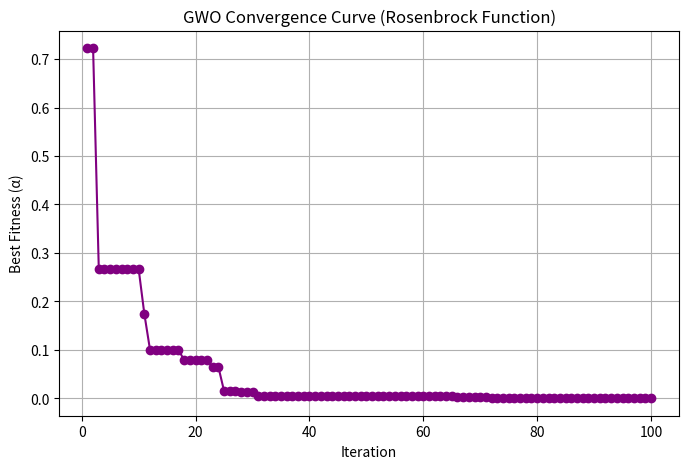

The matplotlib source for this figure:
# Initialize population Xi (i = 1 to N)
# Initialize a, A, C coefficients
# Evaluate fitness of each search agent
# Identify Alpha (best), Beta (2nd best), Delta (3rd best)

# While (t < max_iterations):
#     For each wolf i:
#         Update coefficients A, C
#         Compute Dα = |C1*Xα - Xi|
#         Compute Dβ = |C2*Xβ - Xi|
#         Compute Dδ = |C3*Xδ - Xi|
        
#         X1 = Xα - A1*Dα
#         X2 = Xβ - A2*Dβ
#         X3 = Xδ - A3*Dδ
        
#         Update position Xi = (X1 + X2 + X3) / 3
#     End For
    
#     Update a = 2 - (2 * t / max_iterations)
#     Evaluate all fitness values
#     Update Xα, Xβ, Xδ based on new best solutions
#     Increment t
# End While

# Return Xα as the best (optimal) solution

import numpy as np
import matplotlib.pyplot as plt
def f(x) :
    return (1 - x[0])**2 + 100*(x[1] - x[0]**2)**2

def gwo(f,n=10, iter = 100, lb=-5, ub=5):

    pos = np.random.uniform(lb,ub,(n,2))
    fit = np.array([f(x) for x in pos])

    alpha , beta, delta = np.zeros(2),np.zeros(2),np.zeros(2)
    fa,fb,fd = np.inf, np.inf, np.inf

    convergence = []  # store best fitness for plotting


    for t in range(iter):
        a = 2 - 2 * (t/iter)
        for i in range(n):
            for j in range(2):

                # For Alpha
                r1 = np.random.rand()
                r2 = np.random.rand()
                A1 = 2 * a * r1 - a
                C1 = 2 * r2
                d1 = abs(C1*alpha[j] - pos[i][j])
                x1 = alpha[j] - A1 * d1

                # For Beta
                r1 = np.random.rand()
                r2 = np.random.rand()
                A2 = 2 * a * r1 - a
                C2 = 2 * r2
                d2 = abs(C2*beta[j] - pos[i][j])
                x2 = beta[j] - A2 * d2

                # For Delta
                r1 = np.random.rand()
                r2 = np.random.rand()
                A3 = 2 * a * r1 - a
                C3 = 2 * r2
                d3 = abs(C3*delta[j] - pos[i,j])
                x3 = delta[j] - A3 * d3

                pos[i][j] = np.clip((x1+x2+x3)/3,lb,ub)

        fit = np.array([f(x) for x in pos])
        for i in range(n):
            if fit[i] < fa:
                fd, delta = fb, beta.copy()
                fb, beta = fa, alpha.copy()
                fa, alpha = fit[i], pos[i].copy()
            elif fit[i] < fb:
                fd, delta = fb, beta.copy()
                fb, beta = fit[i], pos[i].copy()
            elif fit[i] < fd:
                fd, delta = fit[i], pos[i].copy()
        convergence.append(fa)

        if t % 10 == 0 or t == iter - 1:
            print(t+1, alpha, fa, sep='\t')
    print("\nFinal Best Wolf Position:", alpha)
    print("Minimum Value:", fa)

    plt.figure(figsize=(8,5))
    plt.plot(range(1, iter+1), convergence, marker='o', color='purple')
    plt.title("GWO Convergence Curve (Rosenbrock Function)")
    plt.xlabel("Iteration")
    plt.ylabel("Best Fitness (α)")
    plt.grid(True)
    plt.show()

gwo(f)
